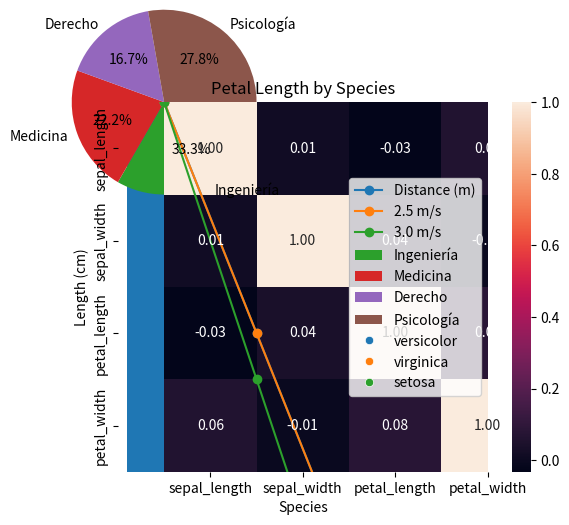

The matplotlib source for this figure:
# Import necessary libraries
import matplotlib.pyplot as plt
import seaborn as sns
import pandas as pd
import numpy as np

x = np.arange(0, 11) # array with values from 0 to 10

speed = 25 / 10 # speed in m/s

def distance_function(x, speed):
    '''Calculates the distance traveled at a given speed for each time value in x.'''

    return speed * x

distances = distance_function(x, speed)

plt.plot(x, distance_function(x, speed), label='Distance (m)', marker='o')
plt.title('Distance vs Time')
plt.xlabel('Time (s)')
plt.ylabel('Distance (m)')
plt.show()

plt.plot(x, distance_function(x, 2.5), label='2.5 m/s', marker='o')
plt.plot(x, distance_function(x, 3.0), label='3.0 m/s', marker='o')
plt.title('Distance vs Time')
plt.xlabel('Time (s)')
plt.ylabel('Distance (m)')
plt.legend()
plt.show()

df_carreras = pd.DataFrame({
    'Carrera': ['Ingeniería', 'Medicina', 'Derecho', 'Psicología'],
    'Estudiantes': [120, 80, 60, 100]
})

df_carreras.head()

plt.bar(df_carreras['Carrera'], df_carreras['Estudiantes'])
plt.title('Enrollment by major')
plt.xlabel('Major')
plt.ylabel('Students')
plt.show()

plt.barh(df_carreras['Carrera'], df_carreras['Estudiantes'])
plt.title('Enrollment by major')
plt.xlabel('Major')
plt.ylabel('Students')
plt.show()

df_carreras.head() # Show the DataFrame

plt.pie(df_carreras['Estudiantes'], labels=df_carreras['Carrera'], autopct='%1.1f%%')
plt.title('Enrollment by major')
plt.show()

df_iris = pd.DataFrame({ # DataFrame with random data
    'sepal_length': np.random.normal(5.8, 0.4, 150),
    'sepal_width': np.random.normal(3.0, 0.3, 150),
    'petal_length': np.random.normal(3.7, 1.5, 150),
    'petal_width': np.random.normal(1.2, 0.8, 150),
    'species': np.random.choice(['setosa', 'versicolor', 'virginica'], 150)
})

df_iris.head()

sns.scatterplot(data=df_iris, x='sepal_length', y='sepal_width', hue='species')
plt.title('Sepal Length vs Sepal Width')
plt.xlabel('Length (cm)')
plt.ylabel('Width (cm)')
plt.legend(title='Species')
plt.show()

sns.histplot(df_iris['sepal_length'], bins=20)
plt.title('Distribution of Sepal Length')
plt.xlabel('Length (cm)')
plt.ylabel('Count')
plt.show()

sns.histplot(data=df_iris, x='sepal_length', hue='species', bins=20)
plt.title('Distribution of Sepal Length')
plt.xlabel('Length (cm)')
plt.ylabel('Count')
plt.show()

corr_matrix = df_iris[['sepal_length', 'sepal_width', 'petal_length', 'petal_width']].corr()
sns.heatmap(corr_matrix, annot=True, fmt=".2f")
plt.title('Correlation matrix')
plt.show()

sns.boxplot(data=df_iris, x='species', y='petal_length')
plt.title('Petal Length by Species')
plt.xlabel('Species')
plt.ylabel('Length (cm)')
plt.show()